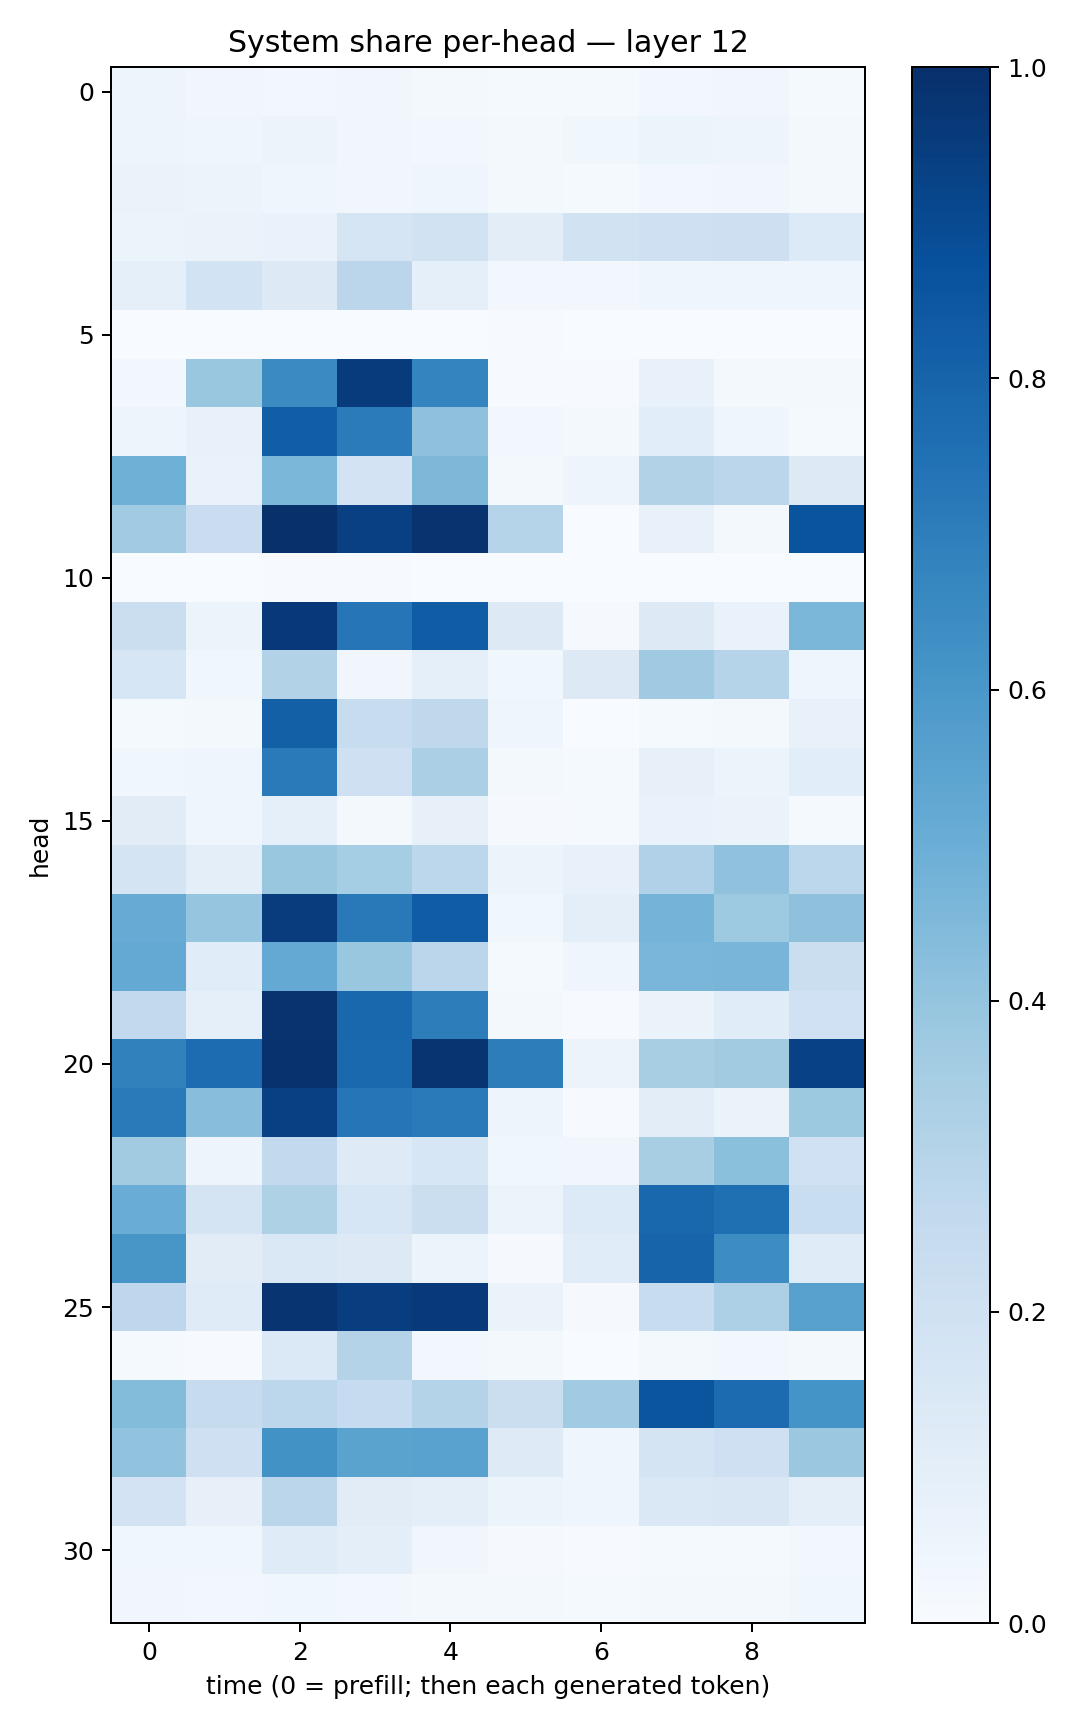

The file beside this chart, header and first rows:
0.047224816, 0.03361881, 0.026162751, 0.034890454, 0.01890312, 0.014143343, 0.012726763, 0.028446387, 0.033564717, 0.0140212625
0.04779, 0.0425, 0.05493, 0.03221, 0.02483, 0.02237, 0.03675, 0.0608, 0.04768, 0.01656
0.06291, 0.05542, 0.04, 0.03257, 0.04313, 0.01759, 0.01258, 0.02396, 0.03399, 0.01884
0.05153, 0.06317, 0.06857, 0.1714, 0.1953, 0.1041, 0.1928, 0.2042, 0.2141, 0.1351
0.08638, 0.1856, 0.1314, 0.2817, 0.08888, 0.02998, 0.02402, 0.0402, 0.04061, 0.04352
0.0009187, 0.002878, 0.001989, 0.001311, 0.0007541, 0.004176, 0.0005056, 0.000358, 0.001862, 0.001653
0.02701, 0.3891, 0.6507, 0.9564, 0.6752, 0.004598, 0.0042, 0.07789, 0.01618, 0.01979
0.04848, 0.07454, 0.8209, 0.7087, 0.4118, 0.0283, 0.01853, 0.1089, 0.0447, 0.0146
0.4906, 0.0686, 0.4583, 0.1802, 0.4551, 0.01683, 0.04931, 0.316, 0.2839, 0.1318
0.3668, 0.2272, 0.9944, 0.935, 0.9847, 0.304, 0.003349, 0.07175, 0.01633, 0.8614
0.001807, 0.00162, 0.005937, 0.006344, 0.001086, 0.003431, 8.473389e-05, 0.0001331, 0.0004456, 0.001781
0.2238, 0.05905, 0.9668, 0.7317, 0.8256, 0.1319, 0.0083, 0.1264, 0.06679, 0.4586
0.1638, 0.03587, 0.3128, 0.03417, 0.08806, 0.03877, 0.1271, 0.3709, 0.2969, 0.03996
0.01289, 0.01844, 0.8157, 0.2387, 0.2711, 0.04143, 0.003875, 0.01467, 0.01768, 0.07746
0.03824, 0.04564, 0.714, 0.2072, 0.3337, 0.02065, 0.01177, 0.07866, 0.05189, 0.1085
0.1125, 0.04642, 0.08865, 0.02271, 0.08181, 0.009045, 0.01421, 0.06836, 0.06563, 0.01432
0.178, 0.09717, 0.3867, 0.3527, 0.2792, 0.06072, 0.07545, 0.3169, 0.4089, 0.2796
0.5078, 0.3971, 0.9511, 0.7185, 0.8258, 0.03837, 0.09645, 0.4739, 0.3726, 0.4115
0.5229, 0.1167, 0.5232, 0.3866, 0.2846, 0.01556, 0.04645, 0.4614, 0.467, 0.2191
0.2597, 0.09205, 0.9867, 0.7858, 0.6997, 0.01826, 0.005137, 0.06536, 0.1143, 0.2008
0.6867, 0.7693, 0.9885, 0.7815, 0.9796, 0.7029, 0.05668, 0.3432, 0.3623, 0.9316
0.7146, 0.4258, 0.9373, 0.7307, 0.7137, 0.04792, 0.007475, 0.1046, 0.0639, 0.3786
0.3606, 0.04785, 0.2589, 0.1221, 0.1634, 0.03771, 0.03227, 0.3431, 0.4182, 0.2
0.5043, 0.1784, 0.3239, 0.1599, 0.2222, 0.06066, 0.1355, 0.7853, 0.7541, 0.2338
0.6031, 0.1121, 0.1455, 0.132, 0.06123, 0.00971, 0.1134, 0.7978, 0.6433, 0.1209
0.2767, 0.1179, 0.9818, 0.9435, 0.9611, 0.06583, 0.01008, 0.2412, 0.3262, 0.5574
0.01217, 0.006833, 0.1379, 0.3082, 0.02737, 0.0221, 0.003504, 0.01816, 0.02503, 0.01723
0.44, 0.2451, 0.2775, 0.2494, 0.3061, 0.2207, 0.3651, 0.8568, 0.7697, 0.6151
0.404, 0.2059, 0.6215, 0.5492, 0.5509, 0.124, 0.0457, 0.1772, 0.2061, 0.3807
0.1823, 0.07886, 0.2842, 0.1103, 0.0999, 0.05102, 0.04247, 0.144, 0.1501, 0.09845
0.03745, 0.0377, 0.1186, 0.1007, 0.03199, 0.01113, 0.007482, 0.01487, 0.01442, 0.02383
0.03422, 0.0273, 0.03839, 0.03013, 0.01989, 0.0162, 0.01313, 0.02254, 0.02178, 0.0376
